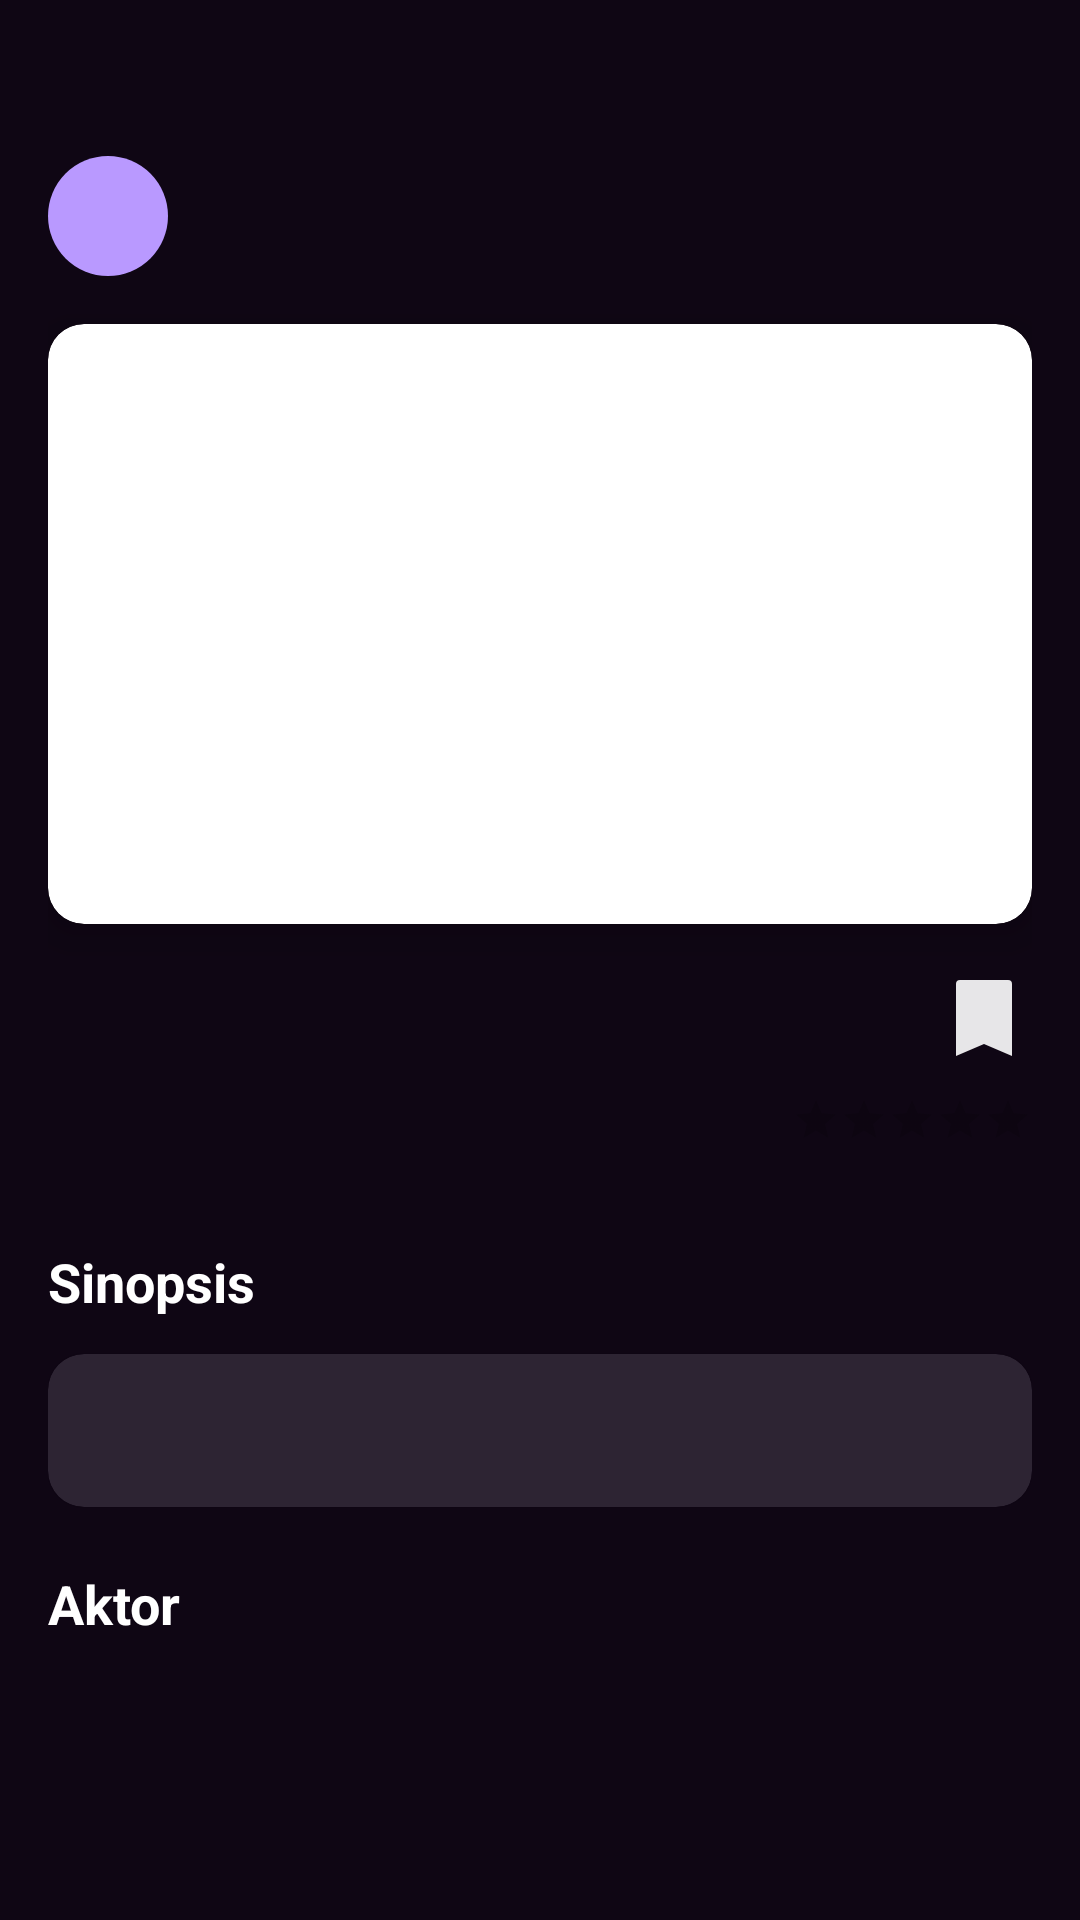

Android layout source for this screen:
<!-- AndroidManifest.xml: application theme Theme.Watchive -->
<!-- res/layout/fragment_movie_detail.xml -->
<?xml version="1.0" encoding="utf-8"?>
<androidx.core.widget.NestedScrollView xmlns:android="http://schemas.android.com/apk/res/android"
    xmlns:app="http://schemas.android.com/apk/res-auto"
    xmlns:tools="http://schemas.android.com/tools"
    android:layout_width="match_parent"
    android:layout_height="match_parent"
    android:background="#0F0614"
    tools:context=".ui.detail.MovieDetailFragment">

    <LinearLayout
        android:layout_width="match_parent"
        android:layout_height="wrap_content"
        android:orientation="vertical"
        android:paddingStart="16dp"
        android:paddingEnd="16dp"
        android:paddingTop="48dp"
        android:paddingBottom="16dp">

        
        <LinearLayout
            android:layout_width="match_parent"
            android:layout_height="48dp"
            android:orientation="horizontal"
            android:gravity="center_vertical">

            <ImageButton
                android:id="@+id/btn_back"
                android:layout_width="40dp"
                android:layout_height="40dp"
                android:scaleType="center"
                android:src="@drawable/ic_back"
                android:contentDescription="@string/back"
                android:background="@drawable/back_button_background"
                app:tint="@color/white" />

        </LinearLayout>

        
        <com.google.android.material.card.MaterialCardView
            android:id="@+id/poster_card"
            android:layout_width="match_parent"
            android:layout_height="200dp"
            app:cardCornerRadius="12dp"
            app:cardElevation="8dp"
            android:layout_marginTop="12dp"
            app:cardBackgroundColor="#FFFFFF">

            <ImageView
                android:id="@+id/img_poster"
                android:layout_width="match_parent"
                android:layout_height="match_parent"
                android:scaleType="centerCrop"
                tools:src="@tools:sample/avatars"
                android:contentDescription="Movie Poster" />

        </com.google.android.material.card.MaterialCardView>

        
        <RelativeLayout
            android:layout_width="match_parent"
            android:layout_height="wrap_content"
            android:layout_marginTop="16dp">

            <TextView
                android:id="@+id/tv_title"
                android:layout_width="wrap_content"
                android:layout_height="wrap_content"
                android:layout_toStartOf="@+id/btn_bookmark"
                android:layout_alignParentStart="true"
                android:layout_marginEnd="12dp"
                android:textColor="#FFFFFF"
                android:textSize="22sp"
                android:textStyle="bold"
                tools:text="10 Things I Hate About You" />

            <ImageButton
                android:id="@+id/btn_bookmark"
                android:layout_width="32dp"
                android:layout_height="32dp"
                android:layout_alignParentEnd="true"
                android:layout_centerVertical="true"
                android:background="?attr/selectableItemBackgroundBorderless"
                android:src="@drawable/ic_bookmark_outline"
                android:contentDescription="Bookmark"
                android:scaleType="fitCenter"
                android:tint="@color/white"
                app:tint="@color/white" />

        </RelativeLayout>

        <LinearLayout
            android:layout_width="match_parent"
            android:layout_height="wrap_content"
            android:orientation="horizontal"
            android:gravity="center_vertical"
            android:layout_marginTop="8dp">

            <TextView
                android:id="@+id/tv_year_director"
                android:layout_width="wrap_content"
                android:layout_height="wrap_content"
                android:textColor="#BDB6C7"
                android:textSize="14sp"
                tools:text="2025 - Directed by" />

            <View
                android:layout_width="0dp"
                android:layout_height="0dp"
                android:layout_weight="1" />

            <RatingBar
                android:id="@+id/rating_bar"
                style="?android:attr/ratingBarStyleSmall"
                android:layout_width="wrap_content"
                android:layout_height="wrap_content"
                android:numStars="5"
                android:stepSize="0.5"
                android:isIndicator="true"
                android:progressTint="#FFD700" />
        </LinearLayout>

        
        <com.google.android.material.chip.ChipGroup
            android:id="@+id/chip_group_genres"
            android:layout_width="wrap_content"
            android:layout_height="wrap_content"
            android:layout_marginTop="12dp"
            app:singleLine="true"
            app:chipSpacing="8dp" />

        
        <TextView
            android:layout_width="match_parent"
            android:layout_height="wrap_content"
            android:text="@string/synopsis"
            android:textColor="#FFFFFF"
            android:textSize="18sp"
            android:textStyle="bold"
            android:layout_marginTop="20dp" />

        <com.google.android.material.card.MaterialCardView
            android:layout_width="match_parent"
            android:layout_height="wrap_content"
            app:cardCornerRadius="12dp"
            app:cardBackgroundColor="#2D2433"
            android:layout_marginTop="12dp">

            <TextView
                android:id="@+id/tv_synopsis"
                android:layout_width="match_parent"
                android:layout_height="wrap_content"
                android:padding="16dp"
                android:textColor="#E7DEE8"
                android:textSize="14sp"
                android:lineSpacingExtra="4dp"
                tools:text="New student Cameron falls for Bianca Stratford..." />

        </com.google.android.material.card.MaterialCardView>

        
        <TextView
            android:layout_width="match_parent"
            android:layout_height="wrap_content"
            android:text="@string/actors"
            android:textColor="#FFFFFF"
            android:textSize="18sp"
            android:textStyle="bold"
            android:layout_marginTop="20dp" />

        <androidx.recyclerview.widget.RecyclerView
            android:id="@+id/rv_actors"
            android:layout_width="match_parent"
            android:layout_height="110dp"
            android:layout_marginTop="12dp"
            android:orientation="horizontal"
            tools:listitem="@layout/item_actor" />

    </LinearLayout>

</androidx.core.widget.NestedScrollView>
<!-- res/layout/item_actor.xml (included above) -->
<?xml version="1.0" encoding="utf-8"?>
<LinearLayout xmlns:android="http://schemas.android.com/apk/res/android"
    xmlns:tools="http://schemas.android.com/tools"
    android:layout_width="wrap_content"
    android:layout_height="match_parent"
    android:orientation="vertical"
    android:padding="8dp"
    android:gravity="center">

    <ImageView
        android:id="@+id/img_actor"
        android:layout_width="72dp"
        android:layout_height="72dp"
        android:scaleType="centerCrop"
        android:background="@drawable/actor_image_bg"
        tools:src="@tools:sample/avatars"
        android:contentDescription="Actor" />

    <TextView
        android:id="@+id/tv_actor_name"
        android:layout_width="72dp"
        android:layout_height="wrap_content"
        android:layout_marginTop="8dp"
        android:textColor="#FFFFFF"
        android:textSize="12sp"
        android:gravity="center"
        android:maxLines="2"
        android:ellipsize="end"
        tools:text="Julia Stiles" />

    <TextView
        android:id="@+id/tv_actor_role"
        android:layout_width="72dp"
        android:layout_height="wrap_content"
        android:textColor="#BDB6C7"
        android:textSize="10sp"
        android:gravity="center"
        tools:text="Kat Stratford" />

</LinearLayout>
<!-- resources referenced by this layout -->
<resources>
  <color name="white">#FFFFFF</color>
  <!-- drawable actor_image_bg (drawable) -->
  <?xml version="1.0" encoding="utf-8"?>
  <shape xmlns:android="http://schemas.android.com/apk/res/android"
      android:shape="rectangle">
      <solid android:color="#2D2433" />
      <corners android:radius="36dp" />
  </shape>
  <!-- drawable back_button_background (drawable) -->
  <?xml version="1.0" encoding="utf-8"?>
  <shape xmlns:android="http://schemas.android.com/apk/res/android"
      android:shape="oval">
      <solid android:color="#B999FF" />
      <size android:width="40dp" android:height="40dp" />
  </shape>
  <!-- drawable ic_bookmark_outline (drawable) -->
  <?xml version="1.0" encoding="utf-8"?>
  <vector xmlns:android="http://schemas.android.com/apk/res/android"
      android:width="24dp"
      android:height="24dp"
      android:viewportWidth="24"
      android:viewportHeight="24">
      <path
          android:fillColor="#FFFFFF"
          android:pathData="M6,2h12a1,1 0 0 1 1,1v18l-7-3-7,3V3a1,1 0 0 1 1-1z"
          android:fillAlpha="0.9"/>
  </vector>
  <string name="actors">Aktor</string>
  <string name="back">Back</string>
  <string name="synopsis">Sinopsis</string>
  <style name="Theme.Watchive" parent="Theme.MaterialComponents.DayNight.NoActionBar">
          
          <item name="colorPrimary">@color/purple_medium</item>
          <item name="colorPrimaryVariant">@color/purple_dark</item>
          <item name="colorOnPrimary">@color/white</item>
          
          
          <item name="android:windowBackground">@color/black</item>
          <item name="android:statusBarColor" tools:targetApi="l">@color/black</item>
          
          
          <item name="bottomNavigationStyle">@style/Widget.MaterialComponents.BottomNavigationView</item>
      </style>
  <color name="purple_medium">#894DE8</color>
  <color name="purple_dark">#320174</color>
  <color name="black">#000000</color>
</resources>
